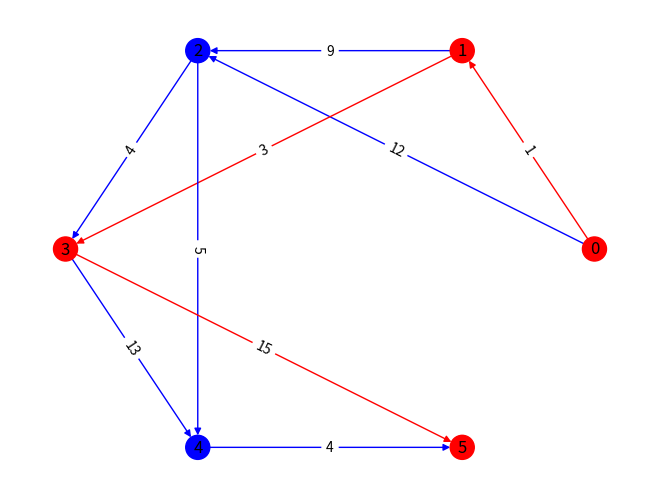

Recreate this plot in Python.
from collections import defaultdict
import networkx as nx
import matplotlib.pyplot as plt
from collections import defaultdict

INF = 20211120


class Dijkstra:
    def __init__(self, graph, num_nodes) -> None:
        self.graph = graph
        self.num_nodes = num_nodes

    def shortest_path(self, start_node):
        paths = [-1] * self.num_nodes
        distance = [INF] * self.num_nodes
        edge_weight = dict()
        node_neighbors = defaultdict(set)
        for (u, v, w) in self.graph:
            # 有向图
            edge_weight[(u, v)] = w
            node_neighbors[u].add(v)

        for neighbor in node_neighbors[start_node]:
            paths[neighbor] = start_node
            distance[neighbor] = edge_weight[(start_node, neighbor)]

            visited = [start_node]
            not_visit = [_ for _ in range(self.num_nodes) if _ != start_node]

            while len(not_visit):
                min_w_node = not_visit[0]
                for i in not_visit:
                    if distance[i] < distance[min_w_node]:
                        min_w_node = i
                not_visit.remove(min_w_node)
                visited.append(min_w_node)

                for i in not_visit:
                    if distance[min_w_node]+edge_weight.get((min_w_node, i), INF) < distance[i]:
                        distance[i] = distance[min_w_node]+edge_weight[(min_w_node, i)]
                        paths[i] = min_w_node
        return paths, distance

def paths_to_edges(paths, end_node):
    edges, nodes = [], []
    v = end_node
    nodes.append(v)
    while paths[end_node] != -1:
        u = paths[end_node]
        nodes.append(u)
        edges.append((u, v))
        end_node = u
        v = u
    return nodes[::-1], edges[::-1]

def draw(graph, color_nodes, color_edges):
    DG = nx.DiGraph()
    DG.add_weighted_edges_from(graph)
    edges = list(DG.edges)
    num_nodes = DG.number_of_nodes()
    num_edges = DG.number_of_edges()
    node_color = ['b'] * num_nodes
    edge_color = ['b'] * num_edges

    for i in color_nodes:
        node_color[i] = 'r'

    for i in range(num_edges):
        u, v = edges[i][0], edges[i][1]
        if (u, v) in set(color_edges):
            edge_color[i] = 'r'
    pos = nx.circular_layout(DG)
    nx.draw(DG, pos, with_labels=True, node_color=node_color, edge_color=tuple(edge_color))
    edge_labels = nx.get_edge_attributes(DG, 'weight')
    nx.draw_networkx_edge_labels(DG, pos, edge_labels=edge_labels)
    # plt.savefig('DG_SP.png', format='PNG')
    plt.show()


def main():
    num_nodes = 6
    graph = [(0, 1, 1), (0, 2, 12), (1, 2, 9), (1, 3, 3), (2, 4, 5), (2, 3, 4), (3, 4, 13), (3, 5, 15), (4, 5, 4)]

    start_node = 0
    paths, distance = Dijkstra(graph, num_nodes).shortest_path(start_node)
    for end_node in range(num_nodes):
        print('{}->{}: {} | {}'.format(start_node, end_node, paths_to_edges(paths, end_node), distance[end_node]))
    color_nodes, color_edges = paths_to_edges(paths, end_node=5)
    draw(graph, color_nodes, color_edges)

if __name__ == '__main__':
    main()
